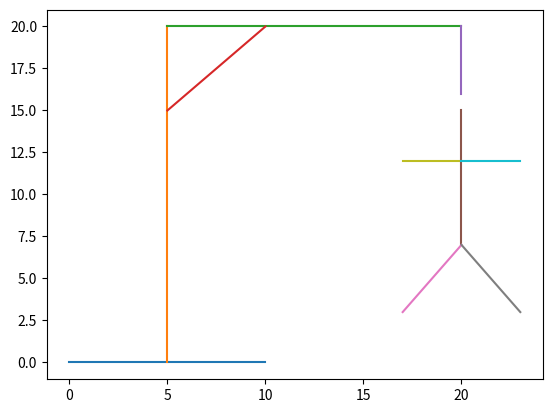

Write Python code to recreate this figure.
# -*- coding: utf-8 -*-
"""
[redacted]
"""
import matplotlib.pyplot as plt

plt.close()

# lseg est une Liste de 10 listes de coordonnées de 2 points du type [[xA,yA],[xB,yB]] définissant un segment plus un 11ème élément ('tete')
lseg=[[[0,10],[0,0]],[[5,5],[0,20]],[[5,20],[20,20]],[[5,10],[15,20]],[[20,20],[20,16]],[[20,20],[15,7]],[[20,17],[7,3]],[[20,23],[7,3]],[[20,17],[12,12]],[[20,23],[12,12]],'tete']


for i in range(0,10):
    plt.plot(lseg[i][0], lseg[i][1])

# Nécessaire sur mon poste
plt.show()
